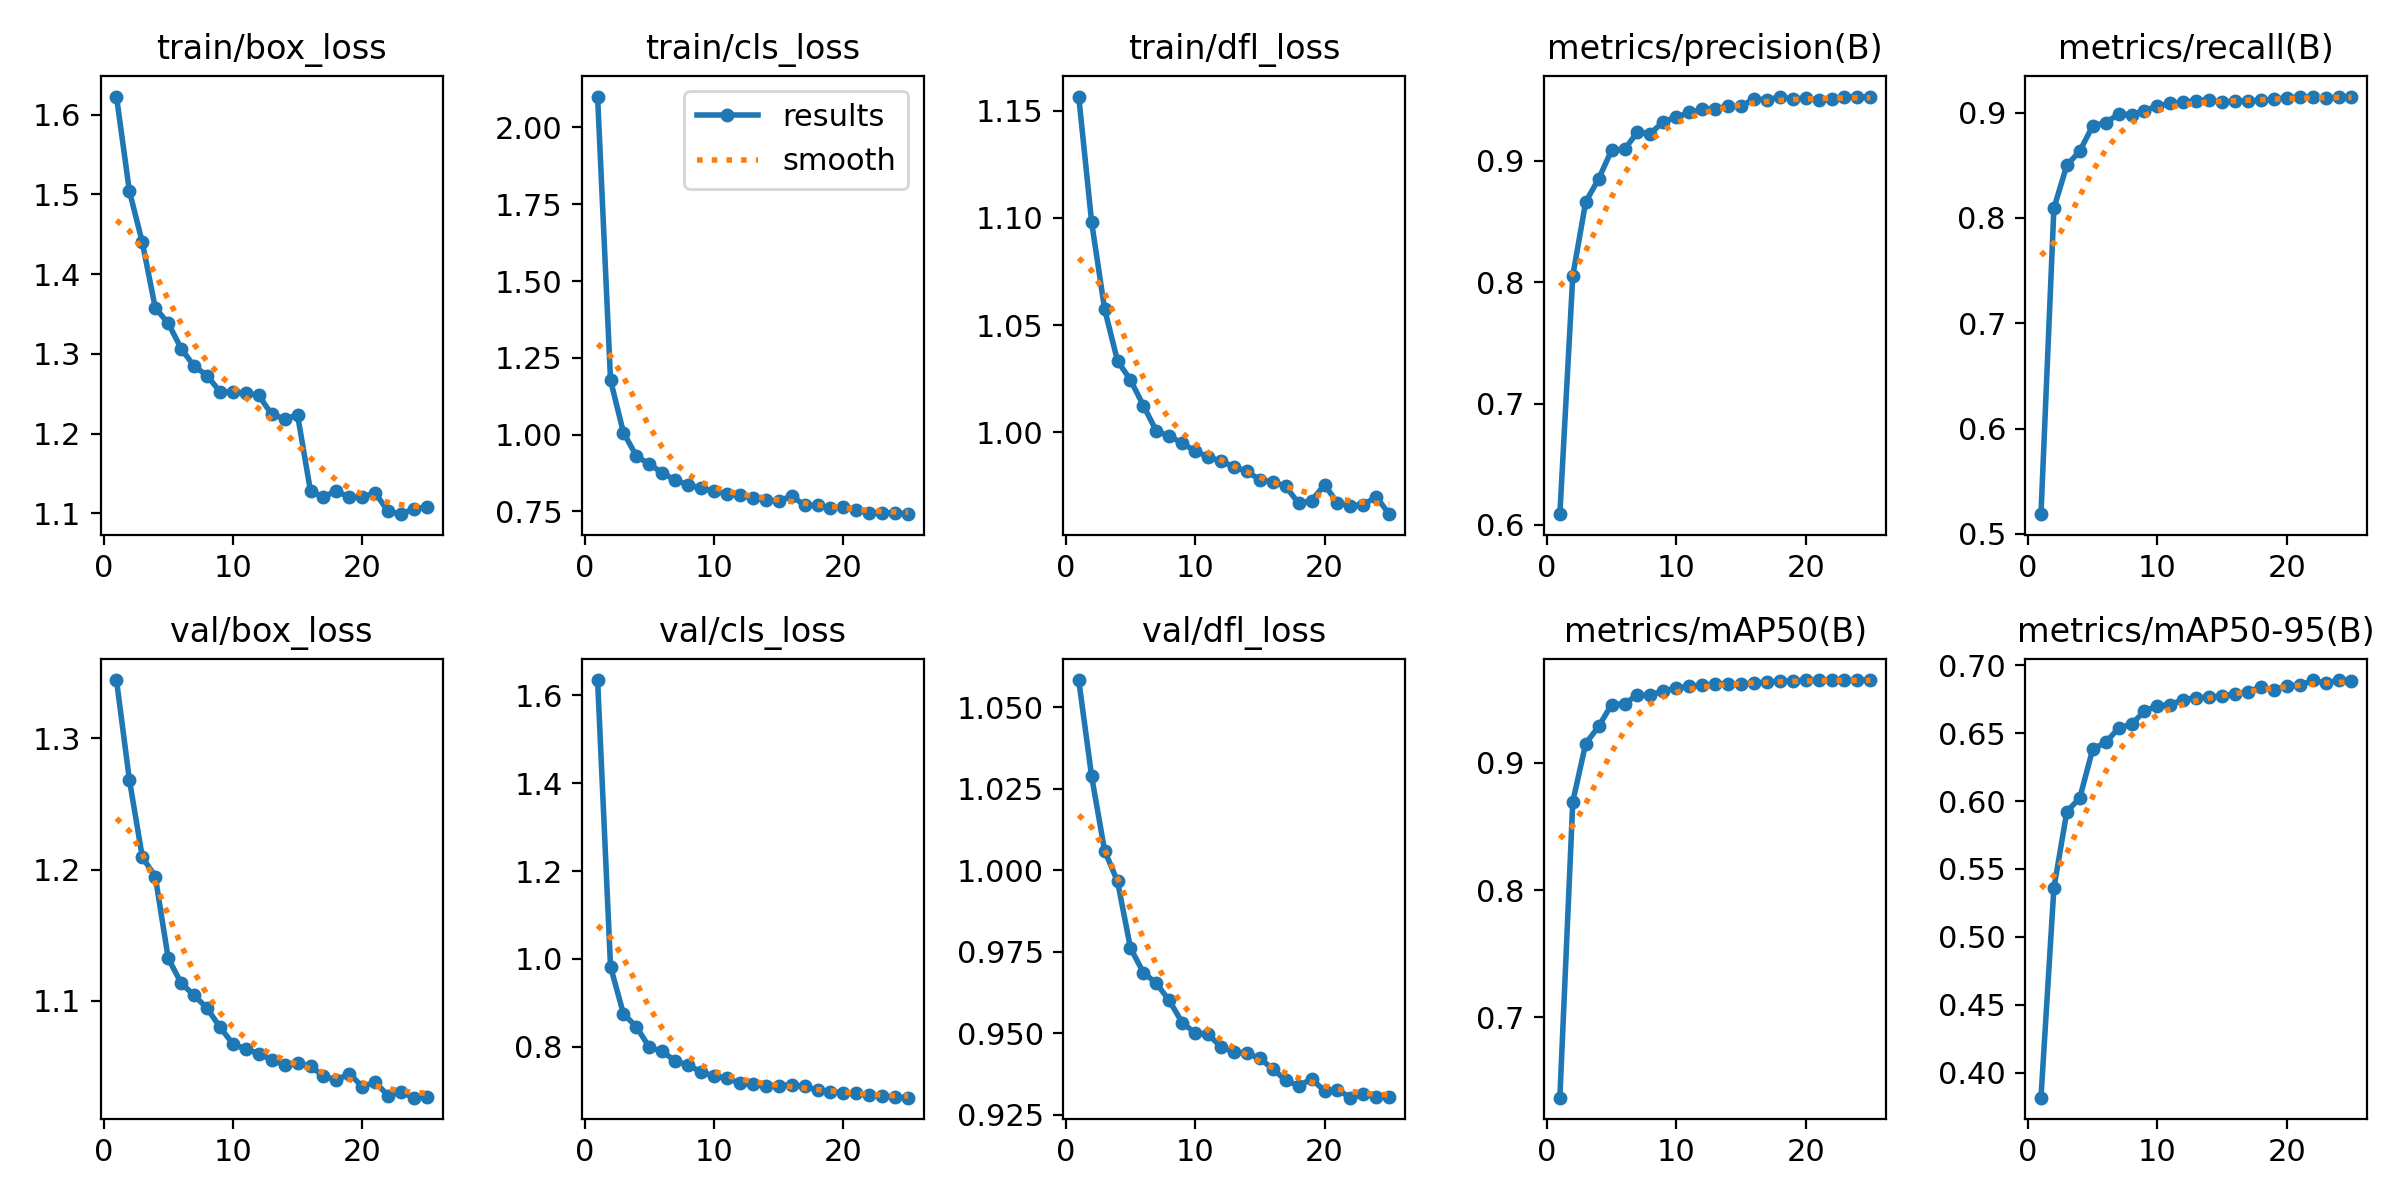

Values plotted in this chart, from the file beside it:
epoch, time, train/box_loss, train/cls_loss, train/dfl_loss, metrics/precision(B), metrics/recall(B), metrics/mAP50(B), metrics/mAP50-95(B), val/box_loss, val/cls_loss, val/dfl_loss, lr/pg0, lr/pg1, lr/pg2
1, 11.8, 1.623, 2.1, 1.157, 0.6088, 0.5188, 0.637, 0.3817, 1.345, 1.635, 1.058, 0.06752, 0.000328, 0.000328
2, 21.98, 1.504, 1.177, 1.098, 0.8053, 0.8093, 0.8696, 0.5361, 1.268, 0.9821, 1.029, 0.0345, 0.0006352, 0.0006352
3, 31.95, 1.44, 1.006, 1.057, 0.8662, 0.85, 0.9153, 0.5922, 1.21, 0.8748, 1.006, 0.001445, 0.0009159, 0.0009159
4, 42.37, 1.358, 0.9307, 1.033, 0.8852, 0.8635, 0.9287, 0.6023, 1.195, 0.8453, 0.9966, 0.0008812, 0.0008812, 0.0008812
5, 52.34, 1.338, 0.9035, 1.024, 0.9088, 0.8874, 0.9459, 0.6382, 1.132, 0.7985, 0.9762, 0.0008416, 0.0008416, 0.0008416
6, 62.43, 1.307, 0.8763, 1.012, 0.9094, 0.8906, 0.9466, 0.6432, 1.114, 0.7894, 0.9686, 0.000802, 0.000802, 0.000802
7, 72.17, 1.285, 0.851, 1.001, 0.9238, 0.8984, 0.9535, 0.6535, 1.104, 0.7673, 0.9654, 0.0007624, 0.0007624, 0.0007624
8, 82.05, 1.273, 0.8374, 0.9982, 0.9224, 0.8982, 0.9531, 0.6566, 1.094, 0.7578, 0.9601, 0.0007228, 0.0007228, 0.0007228
9, 91.85, 1.252, 0.8256, 0.9949, 0.9325, 0.902, 0.9568, 0.666, 1.08, 0.7429, 0.9533, 0.0006832, 0.0006832, 0.0006832
10, 101.8, 1.252, 0.8155, 0.9912, 0.9358, 0.9062, 0.9587, 0.6702, 1.067, 0.7327, 0.9501, 0.0006436, 0.0006436, 0.0006436
11, 111.5, 1.251, 0.8081, 0.9885, 0.9399, 0.9089, 0.9604, 0.671, 1.063, 0.7282, 0.9497, 0.000604, 0.000604, 0.000604
12, 121.4, 1.248, 0.8038, 0.9864, 0.9425, 0.91, 0.9609, 0.6746, 1.06, 0.7169, 0.9459, 0.0005644, 0.0005644, 0.0005644
13, 131.2, 1.224, 0.793, 0.9838, 0.9431, 0.9113, 0.9621, 0.676, 1.055, 0.7146, 0.9443, 0.0005248, 0.0005248, 0.0005248
14, 141, 1.219, 0.7879, 0.9817, 0.945, 0.9124, 0.9623, 0.6764, 1.051, 0.71, 0.9439, 0.0004852, 0.0004852, 0.0004852
15, 150.7, 1.223, 0.7828, 0.9778, 0.9449, 0.9097, 0.9619, 0.6773, 1.052, 0.7114, 0.9423, 0.0004456, 0.0004456, 0.0004456
16, 163, 1.127, 0.8012, 0.9768, 0.9512, 0.911, 0.9628, 0.6788, 1.05, 0.713, 0.9391, 0.000406, 0.000406, 0.000406
17, 172.6, 1.121, 0.7696, 0.9748, 0.9503, 0.9111, 0.9636, 0.6806, 1.043, 0.7095, 0.9356, 0.0003664, 0.0003664, 0.0003664
18, 182.2, 1.128, 0.7702, 0.9667, 0.9528, 0.9118, 0.9642, 0.6836, 1.04, 0.7008, 0.9339, 0.0003268, 0.0003268, 0.0003268
19, 191.4, 1.12, 0.7602, 0.9681, 0.951, 0.9126, 0.9643, 0.6815, 1.045, 0.6971, 0.936, 0.0002872, 0.0002872, 0.0002872
20, 200.8, 1.12, 0.7657, 0.9755, 0.9518, 0.9142, 0.9651, 0.685, 1.035, 0.6953, 0.9324, 0.0002476, 0.0002476, 0.0002476
21, 210.4, 1.126, 0.7554, 0.967, 0.9503, 0.9147, 0.9648, 0.685, 1.038, 0.6936, 0.9327, 0.000208, 0.000208, 0.000208
22, 219.6, 1.102, 0.7452, 0.9658, 0.9508, 0.9145, 0.9648, 0.6888, 1.028, 0.689, 0.9303, 0.0001684, 0.0001684, 0.0001684
23, 229.1, 1.099, 0.7449, 0.9662, 0.953, 0.914, 0.965, 0.6866, 1.031, 0.6877, 0.9313, 0.0001288, 0.0001288, 0.0001288
24, 238.7, 1.106, 0.7461, 0.9699, 0.9527, 0.9145, 0.9648, 0.689, 1.026, 0.6852, 0.9306, 8.92e-05, 8.92e-05, 8.92e-05
25, 248.1, 1.108, 0.7411, 0.9617, 0.9524, 0.9153, 0.9652, 0.6886, 1.027, 0.6839, 0.9304, 4.96e-05, 4.96e-05, 4.96e-05
